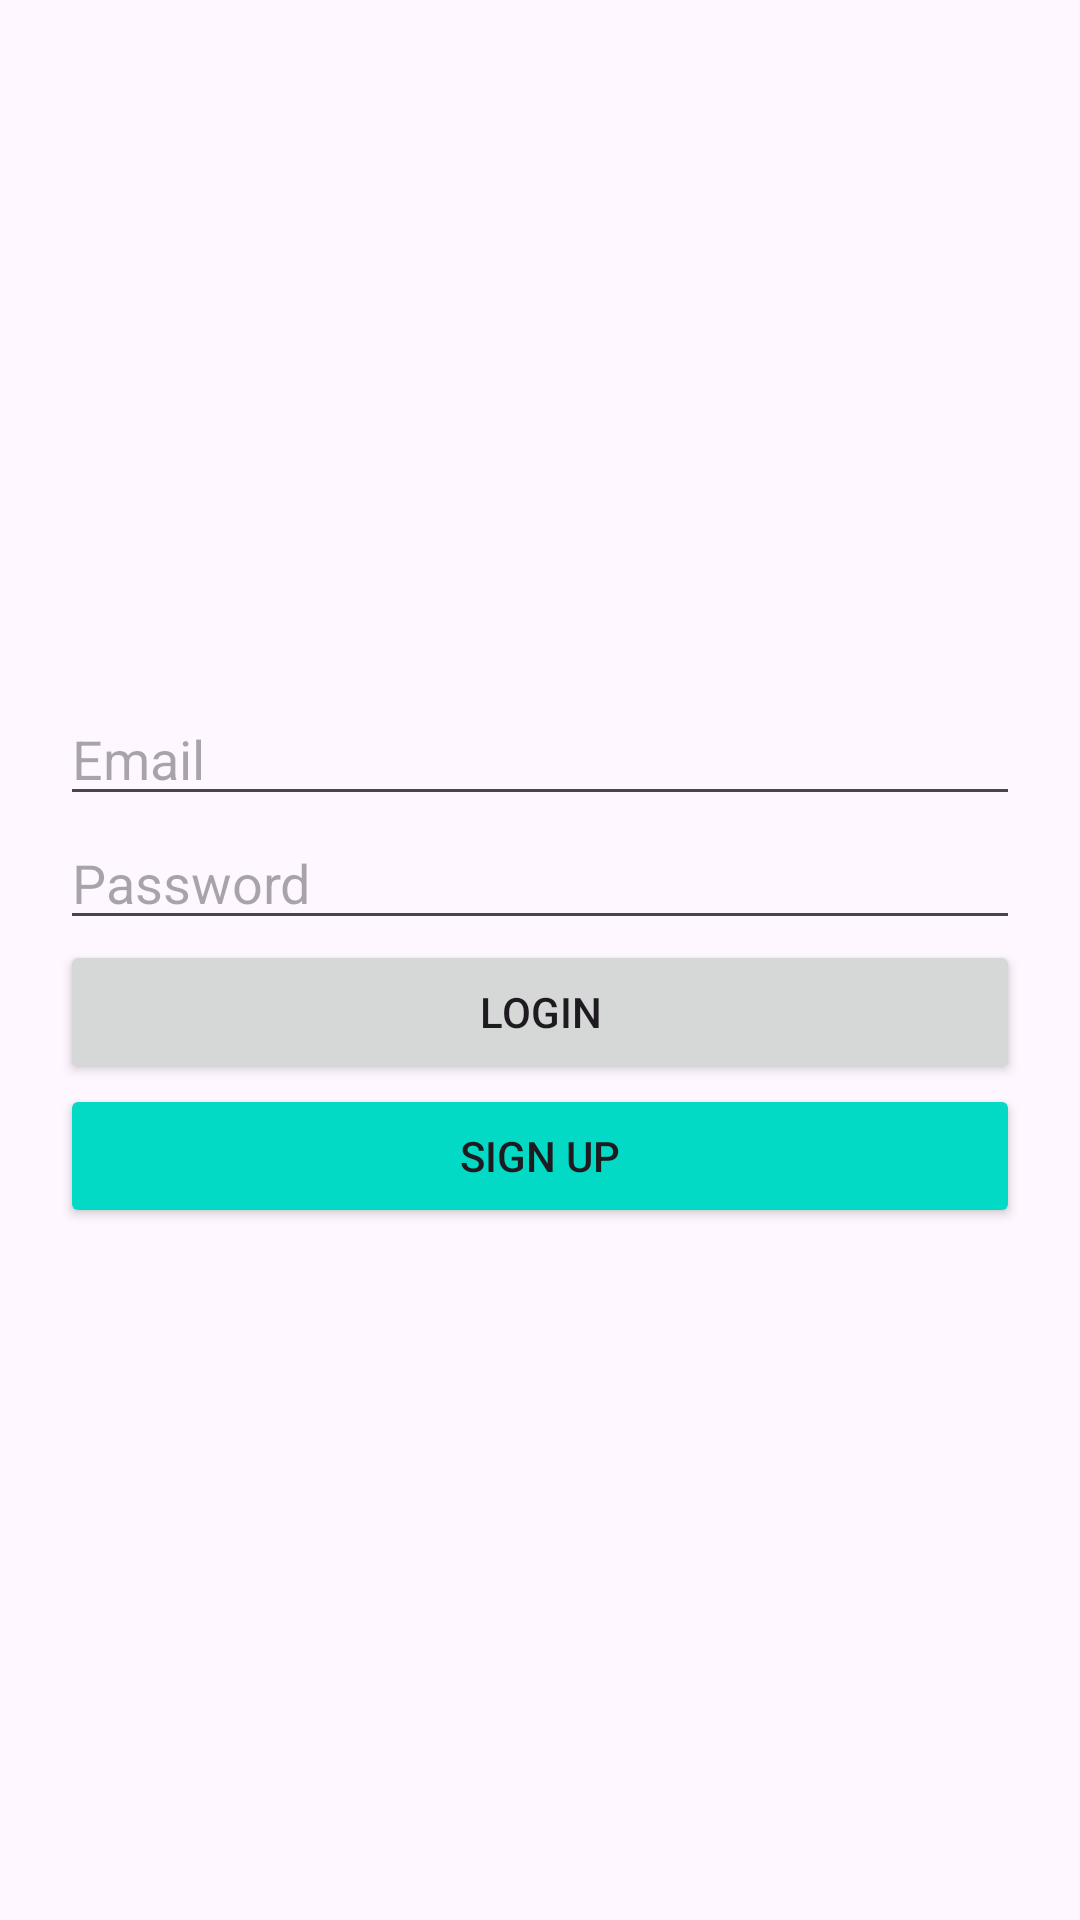

Produce the Android XML layout that renders to this screen, including the resource entries it uses.
<!-- AndroidManifest.xml: application theme Theme.The_messanger -->
<!-- res/layout/activity_login.xml -->
<LinearLayout xmlns:android="http://schemas.android.com/apk/res/android"
    android:layout_width="match_parent"
    android:layout_height="match_parent"
    android:orientation="vertical"
    android:gravity="center"
    android:padding="20dp">

    <EditText
        android:id="@+id/edt_email"
        android:layout_width="match_parent"
        android:layout_height="wrap_content"
        android:hint="Email" />

    <EditText
        android:id="@+id/edt_password"
        android:layout_width="match_parent"
        android:layout_height="wrap_content"
        android:inputType="textPassword"
        android:hint="Password" />

    <Button
        android:id="@+id/btn_login"
        android:layout_width="match_parent"
        android:layout_height="wrap_content"
        android:text="Login" />

    <Button
        android:id="@+id/btn_signup"
        android:layout_width="match_parent"
        android:layout_height="wrap_content"
        android:text="Sign Up"
        android:backgroundTint="@color/design_default_color_secondary" />

</LinearLayout>
<!-- resources referenced by this layout -->
<resources>
  <style name="Theme.The_messanger" parent="Base.Theme.The_messanger" />
  <style name="Base.Theme.The_messanger" parent="Theme.Material3.DayNight.NoActionBar">
          
          
      </style>
</resources>
